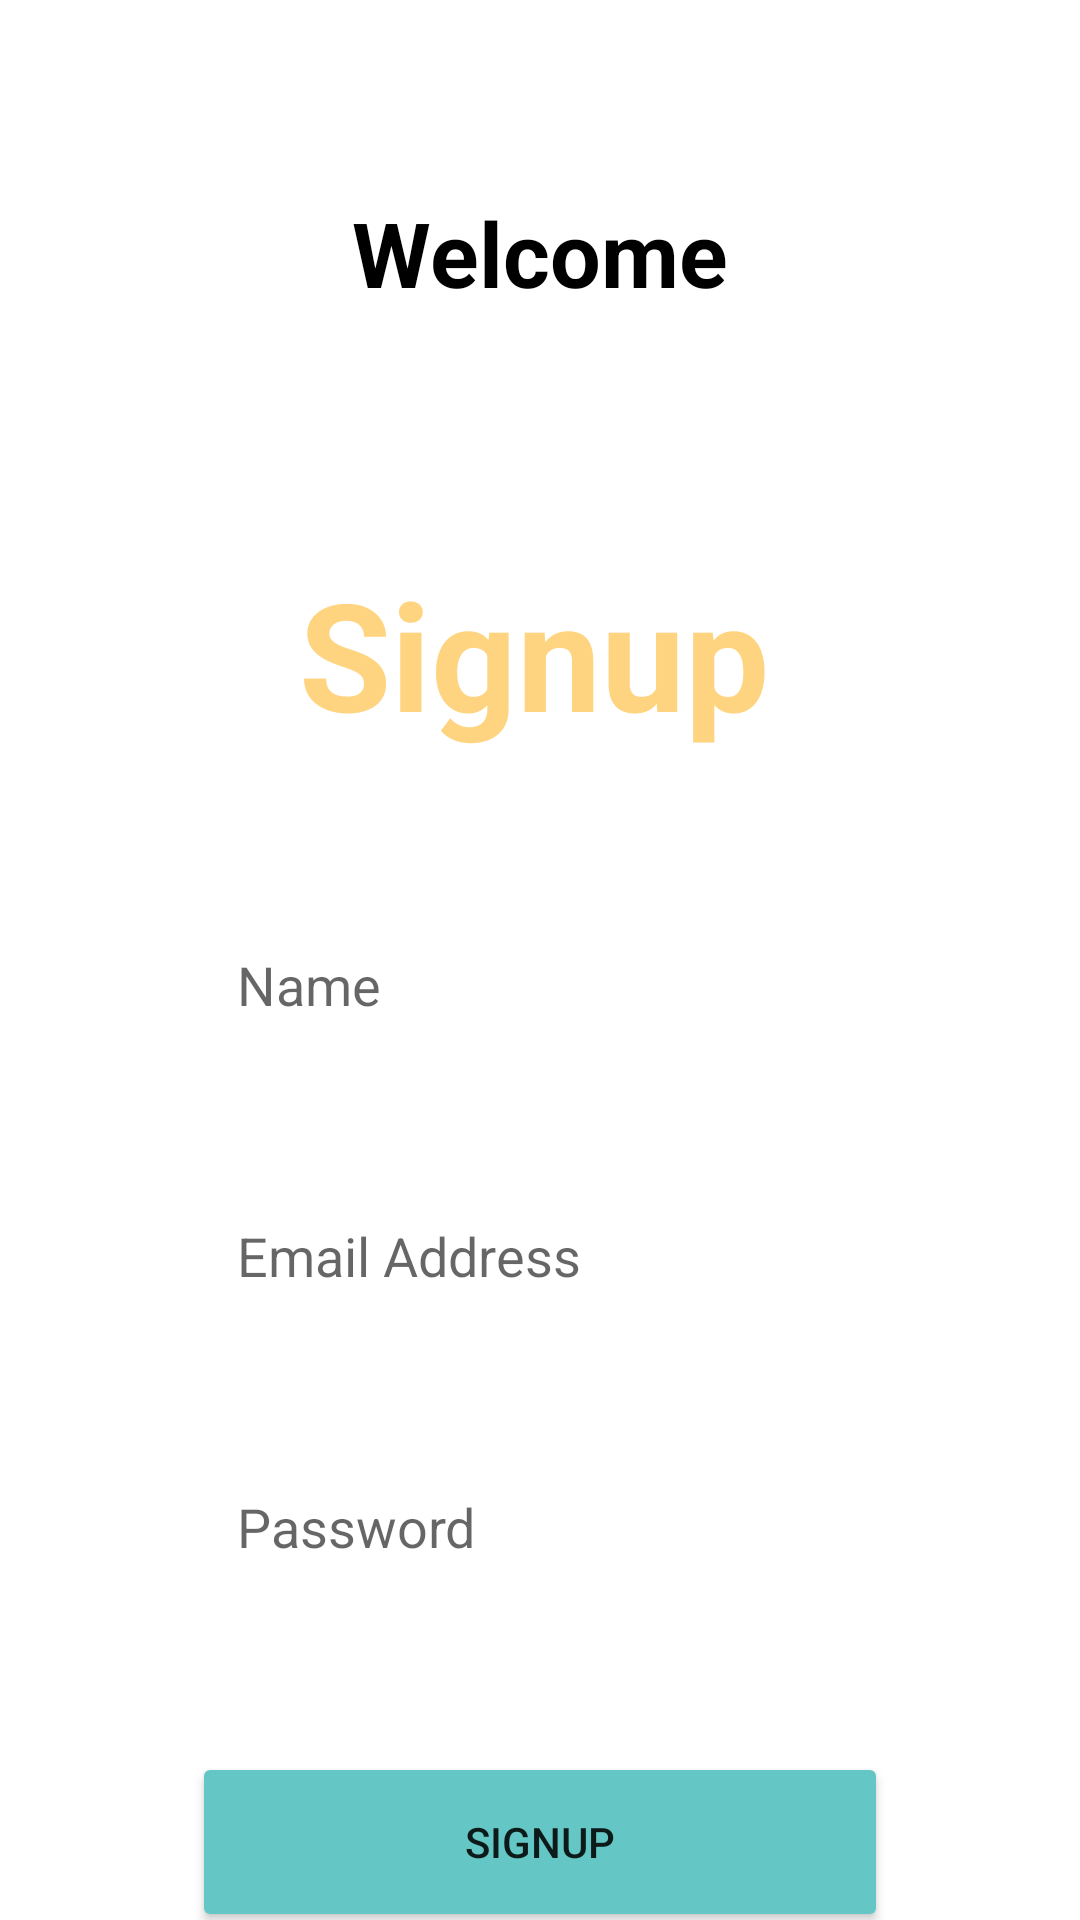

Reconstruct the res/layout file that produces this screen, plus the resources it refers to.
<!-- AndroidManifest.xml: application theme Theme.SavingsApp -->
<!-- res/layout/activity_signup.xml -->
<?xml version="1.0" encoding="utf-8"?>
<androidx.constraintlayout.widget.ConstraintLayout xmlns:android="http://schemas.android.com/apk/res/android"
    xmlns:app="http://schemas.android.com/apk/res-auto"
    xmlns:tools="http://schemas.android.com/tools"
    android:layout_width="match_parent"
    android:layout_height="match_parent"
    android:backgroundTint="#FF5722"
    tools:context=".signup">


    <TextView
        android:id="@+id/tv_welcome2"
        android:layout_width="wrap_content"
        android:layout_height="wrap_content"
        android:layout_marginTop="64dp"
        android:text="Welcome"
        android:textColor="#000000"
        android:textSize="30sp"
        android:textStyle="bold"
        app:layout_constraintEnd_toEndOf="parent"
        app:layout_constraintStart_toStartOf="parent"
        app:layout_constraintTop_toTopOf="parent" />

    <TextView
        android:id="@+id/tv_signup"
        android:layout_width="wrap_content"
        android:layout_height="wrap_content"
        android:layout_marginTop="80dp"
        android:text="Signup"
        android:textColor="#FFD481"
        android:textSize="50sp"
        android:textStyle="bold"
        app:layout_constraintEnd_toEndOf="parent"
        app:layout_constraintHorizontal_bias="0.49"
        app:layout_constraintStart_toStartOf="parent"
        app:layout_constraintTop_toBottomOf="@+id/tv_welcome2" />

    <EditText
        android:id="@+id/et_signup_email"
        android:layout_width="match_parent"
        android:layout_height="wrap_content"
        android:layout_marginStart="64dp"
        android:layout_marginTop="36dp"
        android:layout_marginEnd="64dp"
        android:background="@drawable/rounded_edittext"
        android:ems="10"
        android:hint="Email Address"
        android:inputType="textEmailAddress"
        android:padding="15dp"
        app:layout_constraintEnd_toEndOf="parent"
        app:layout_constraintHorizontal_bias="1.0"
        app:layout_constraintStart_toStartOf="parent"
        app:layout_constraintTop_toBottomOf="@+id/et_name_signup" />

    <EditText
        android:id="@+id/et_name_signup"
        android:layout_width="match_parent"
        android:layout_height="wrap_content"
        android:layout_marginStart="64dp"
        android:layout_marginTop="50dp"
        android:layout_marginEnd="64dp"
        android:background="@drawable/rounded_edittext"
        android:ems="10"
        android:hint="Name"
        android:inputType="textEmailAddress"
        android:padding="15dp"
        app:layout_constraintEnd_toEndOf="parent"
        app:layout_constraintHorizontal_bias="0.0"
        app:layout_constraintStart_toStartOf="parent"
        app:layout_constraintTop_toBottomOf="@+id/tv_signup" />

    <Button
        android:id="@+id/btn_signup"
        android:layout_width="match_parent"
        android:layout_height="wrap_content"
        android:layout_marginStart="64dp"
        android:layout_marginTop="48dp"
        android:layout_marginEnd="64dp"
        android:width="200dp"
        android:height="60dp"
        android:backgroundTint="#65C7C5"
        android:includeFontPadding="true"
        android:padding="5dp"
        android:paddingStart="8dp"
        android:paddingTop="8dp"
        android:paddingEnd="8dp"
        android:paddingBottom="8dp"
        android:text="Signup"
        android:theme="@style/CustomButtonStyle"
        app:layout_constraintEnd_toEndOf="parent"
        app:layout_constraintHorizontal_bias="1.0"
        app:layout_constraintStart_toStartOf="parent"
        app:layout_constraintTop_toBottomOf="@+id/et_signup_pass" />

    <EditText
        android:id="@+id/et_signup_pass"
        android:layout_width="match_parent"
        android:layout_height="wrap_content"
        android:layout_marginStart="64dp"
        android:layout_marginTop="36dp"
        android:layout_marginEnd="64dp"
        android:background="@drawable/rounded_edittext"
        android:ems="10"
        android:hint="Password"
        android:inputType="textPassword"
        android:padding="15dp"
        app:layout_constraintEnd_toEndOf="parent"
        app:layout_constraintHorizontal_bias="1.0"
        app:layout_constraintStart_toStartOf="parent"
        app:layout_constraintTop_toBottomOf="@+id/et_signup_email" />

    <TextView
        android:id="@+id/tv_logininstead"
        android:layout_width="wrap_content"
        android:layout_height="wrap_content"
        android:layout_marginTop="16dp"
        android:text="Already have an account? Login instead"
        android:textColor="#FFD481"
        android:textStyle="bold"
        app:layout_constraintBottom_toBottomOf="parent"
        app:layout_constraintEnd_toEndOf="parent"
        app:layout_constraintStart_toStartOf="parent"
        app:layout_constraintTop_toBottomOf="@+id/btn_signup"
        app:layout_constraintVertical_bias="0.0" />


</androidx.constraintlayout.widget.ConstraintLayout>
<!-- resources referenced by this layout -->
<resources>
  <style name="CustomButtonStyle" parent="Widget.AppCompat.Button">
          <item name="android:background">@drawable/rounded_button</item>
      </style>
  <style name="Theme.SavingsApp" parent="Theme.MaterialComponents.DayNight.NoActionBar">
          
          <item name="colorPrimary">@color/purple_500</item>
          <item name="colorPrimaryVariant">@color/primary_4</item>
          <item name="colorOnPrimary">@color/white</item>
          
          <item name="colorSecondary">@color/teal_200</item>
          <item name="colorSecondaryVariant">@color/teal_700</item>
          <item name="colorOnSecondary">@color/black</item>
          
          <item name="android:statusBarColor">?attr/colorPrimaryVariant</item>
          
      </style>
  <color name="purple_500">#FF6200EE</color>
  <color name="primary_4">#25908C</color>
  <color name="white">#FFFFFFFF</color>
  <color name="teal_200">#FF03DAC5</color>
  <color name="teal_700">#FF018786</color>
  <color name="black">#FF000000</color>
</resources>
